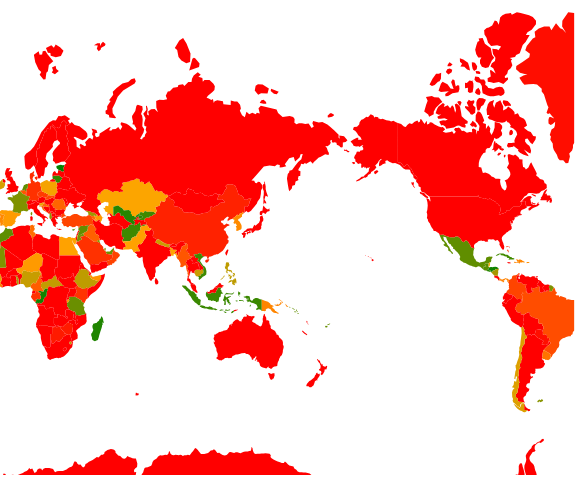
D3 v7 page, settled after 360 driven frames (6 s of simulated time); the page loaded 1 data file(s).


    const continentData = new Map();
    const svg = d3.select("#world-map");

    const tooltip = d3.select("body").append("div")
      .attr("class", "tooltip")
      .style("opacity", 0);

    const projection = d3.geoMercator()
      .scale(100)
      .rotate([220,0])
      .translate([480, 420]);

    const path = d3.geoPath()
      .projection(projection);

    const color = d3.scaleSequential(d3.interpolateBlues);

    function loadData() {
      d3.json("./js/world.json")
        .then(function(world) {
          world.features.forEach(function(feature) {
            const id = feature.id;
            let obj = {data1: Math.random() * 100 , data2: Math.floor(Math.random() * 100), data3 : Math.floor(Math.random() * 100)}
            continentData.set(id, obj);
          });

          const colorScale = d3.scaleLinear()
            .domain([0, 0.3, 0.6, 1])
            .range(["green", "orange", "red"]);
            const dounutColor = d3.scaleLinear()
            .domain([0, 0.3, 0.6, 1])
            .range(["blue", "green", "red"]);

          // Draw map
          svg.selectAll("path")
            .data(world.features)
            .enter().append("path")
            .attr("class", "country")
            .attr("d", path)
            .attr("fill", function(d) {
              const continent = d.id;
              if (continentData.has(continent)) {
                const dataValue = continentData.get(continent).data1;
                const normalizedValue = dataValue / 100;
                return colorScale(normalizedValue);
              } else {
                return "grey";
              }
            })
            .on("mouseover", function(event, d) {
              const id = d.id;
              if(!continentData.get(id)) return;
              d3.select(this)
                .attr("fill-opacity", 0.5);
              const data = continentData.get(id);
              tooltip.transition().duration(0).style("opacity", 0.9).style("display", "block").style("transform","scale(0.7)");
              tooltip.html("Country Name:" + d.properties.name +
                "<br/>id: " + d.id +
                "<br/><span style='color:" + dounutColor.range()[0] + ";'>1번 데이터: " + data.data1 + "</span>" +
                "<br/><span style='color:" + dounutColor.range()[1] + ";'>2번 데이터: " + data.data2 + "</span>" +
                "<br/><span style='color:" + dounutColor.range()[2] + ";'>3번 데이터: " + data.data3 + "</span>" +
                "<br/><div id='donut-chart'></div>")
                .style("left", (event.clientX-3) + "px")
                .style("top", (event.clientY-5) + "px");
              const donutData = [data.data1, data.data2, data.data3];
              const width = 100;
              const height = 100;
              const radius = Math.min(width, height) / 2;

              const svg = d3.select("#donut-chart")
                .append("svg")
                .attr("width", width)
                .attr("height", height)
                .append("g")
                .attr("transform", "translate(" + width / 2 + "," + height / 2 + ")");

              const color = d3.scaleOrdinal()
                .domain(d3.range(donutData.length))
                .range(dounutColor.range());

              const pie = d3.pie()
                .value(function(d) { return d; })
                .sort(null);

              const arc = d3.arc()
                .innerRadius(radius * 0.4)
                .outerRadius(radius * 0.8);

              const arcs = svg.selectAll("arc")
                .data(pie(donutData))
                .enter()
                .append("g")
                .attr("class", "arc");

              arcs.append("path")
                .attr("fill", function(d, i) {
                  return color(i);
                })
                .attr("d", arc);
            })
            .on("mouseout", function(d) {
              d3.select(this)
                .attr("fill-opacity", 1);
              tooltip.transition().duration(0).style("opacity", 0).style("display", "none");
            });
        })
        .catch(function(error) {
          console.error("Error loading data:", error);
        });
    }

    // 바 표시 함수
    function drawLegend() {
      const legendData = [0, 0.3, 0.6]; // 바에 대한 데이터
      const legendColors = ["green", "orange", "red"]; // 바 색상

      const legend = d3.select(".legend");

      legend.selectAll("div")
        .data(legendData)
        .enter().append("div")
        .style("clear", "both")
        .each(function (d, i) {
          const legendItem = d3.select(this);
          legendItem.append("div")
            .style("float", "left")
            .style("background-color", legendColors[i])
            .style("width", "20px")
            .style("height", "20px");
          legendItem.append("span").text(function () {
            if (i === legendData.length - 1) return "수치 : "+(d * 100)+"-";
            else return "수치 : "+(d * 100) + " - " + (legendData[i + 1] * 100);
          });
        });
    }

    loadData();
    drawLegend(); // 바 표시 함수 호출

  

### data: js/world.json
{
 "type": "FeatureCollection",
 "features": [
  {
   "type": "Feature",
   "properties": {
    "name": "Afghanistan"
   },
   "geometry": {
    "type": "Polygon",
    "coordinates": "[... 1 items]"
   },
   "id": "AFG"
  },
  {
   "type": "Feature",
   "properties": {
    "name": "Angola"
   },
   "geometry": {
    "type": "MultiPolygon",
    "coordinates": "[... 2 items]"
   },
   "id": "AGO"
  },
  {
   "type": "Feature",
   "properties": {
    "name": "Albania"
   },
   "geometry": {
    "type": "Polygon",
    "coordinates": "[... 1 items]"
   },
   "id": "ALB"
  },
  {
   "type": "Feature",
   "properties": {
    "name": "United Arab Emirates"
   },
   "geometry": {
    "type": "Polygon",
    "coordinates": "[... 1 items]"
   },
   "id": "ARE"
  },
  {
   "type": "Feature",
   "properties": {
    "name": "Argentina"
   },
   "geometry": {
    "type": "MultiPolygon",
    "coordinates": "[... 2 items]"
   },
   "id": "ARG"
  },
  {
   "type": "Feature",
   "properties": {
    "name": "Armenia"
   },
   "geometry": {
    "type": "Polygon",
    "coordinates": "[... 1 items]"
   },
   "id": "ARM"
  },
  {
   "type": "Feature",
   "properties": {
    "name": "Antarctica"
   },
   "geometry": {
    "type": "MultiPolygon",
    "coordinates": "[... 8 items]"
   },
   "id": "ATA"
  },
  {
   "type": "Feature",
   "properties": {
    "name": "French Southern and Antarctic Lands"
   },
   "geometry": {
    "type": "Polygon",
    "coordinates": "[... 1 items]"
   },
   "id": "ATF"
  },
  "... 168 more items"
 ]
}